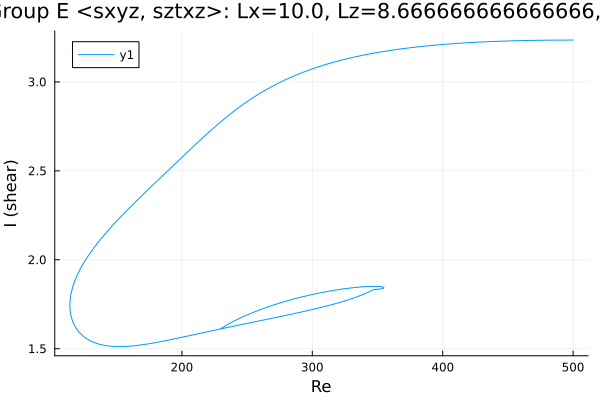

The data file committed next to this chart (first rows):
Re, shear
500.0, 3.235
499.6, 3.235
498.2, 3.235
496.8, 3.235
495.4, 3.235
494, 3.235
492.6, 3.235
491.1, 3.235
489.7, 3.235
488.3, 3.235
486.9, 3.235
485.5, 3.235
484.1, 3.235
482.7, 3.235
481.2, 3.235
479.8, 3.235
478.4, 3.235
477, 3.235
476.2, 3.234
474.7, 3.234
473.3, 3.234
471.9, 3.234
470.5, 3.234
469.1, 3.234
467.7, 3.233
466.3, 3.233
464.9, 3.233
463.4, 3.233
462, 3.233
460.6, 3.232
459.2, 3.232
457.8, 3.232
456.4, 3.232
455, 3.231
453.5, 3.231
452.1, 3.231
450.7, 3.231
449.3, 3.23
447.9, 3.23
446.5, 3.23
445.1, 3.229
443.6, 3.229
442.2, 3.228
440.8, 3.228
439.4, 3.228
438, 3.227
436.6, 3.227
435.2, 3.226
433.7, 3.226
432.3, 3.225
430.9, 3.225
429.5, 3.224
428.1, 3.224
426.7, 3.223
425.3, 3.223
423.8, 3.222
422.4, 3.222
421, 3.221
419.6, 3.221
418.2, 3.22
... 981 more rows
